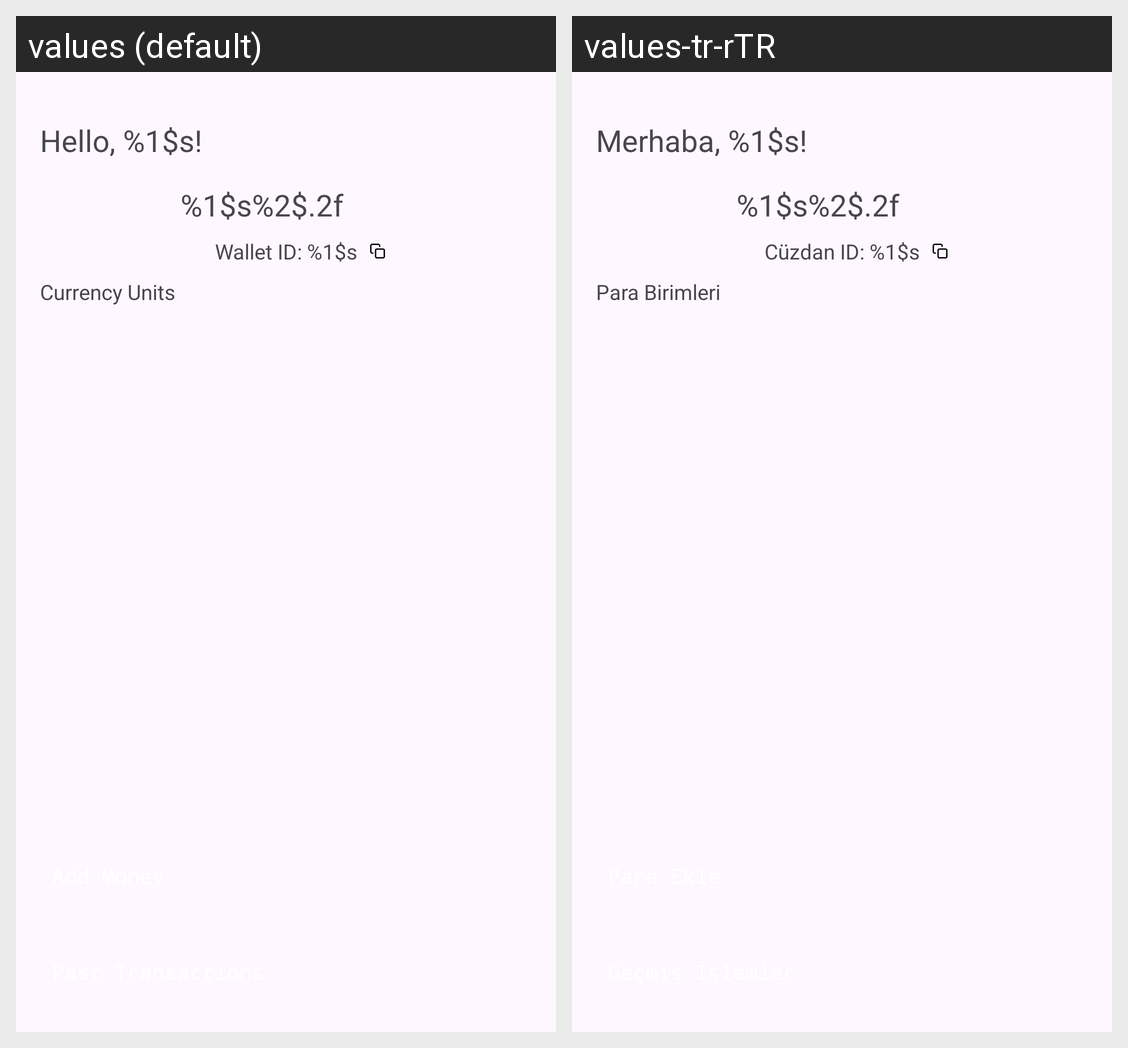

This grid shows one Android layout under two languages. Give, for every string resource on the screen, its name, the default text and each shown locale's text.
Android screen res/layout/fragment_home.xml rendered under 2 locales, left to right: values (default), values-tr-rTR. Device: Nexus 5 (rendered at 1080×1920; each locale shown at half size, 540×960, under a caption strip naming it); theme Theme.MarsNeoCaseStudy.
Strings drawn on this screen, with the default value and each locale's value (text and hints the layout hard-codes, and strings that could not be matched under every locale, appear in the picture but are not listed):

welcome_with_name
  values: Hello, %1$s!
  values-tr-rTR: Merhaba, %1$s!

balance_text
  values: %1$s%2$.2f
  values-tr-rTR: %1$s%2$.2f  [not translated; the default value is used]

wallet_id
  values: Wallet ID: %1$s
  values-tr-rTR: Cüzdan ID: %1$s

currency_units
  values: Currency Units
  values-tr-rTR: Para Birimleri
